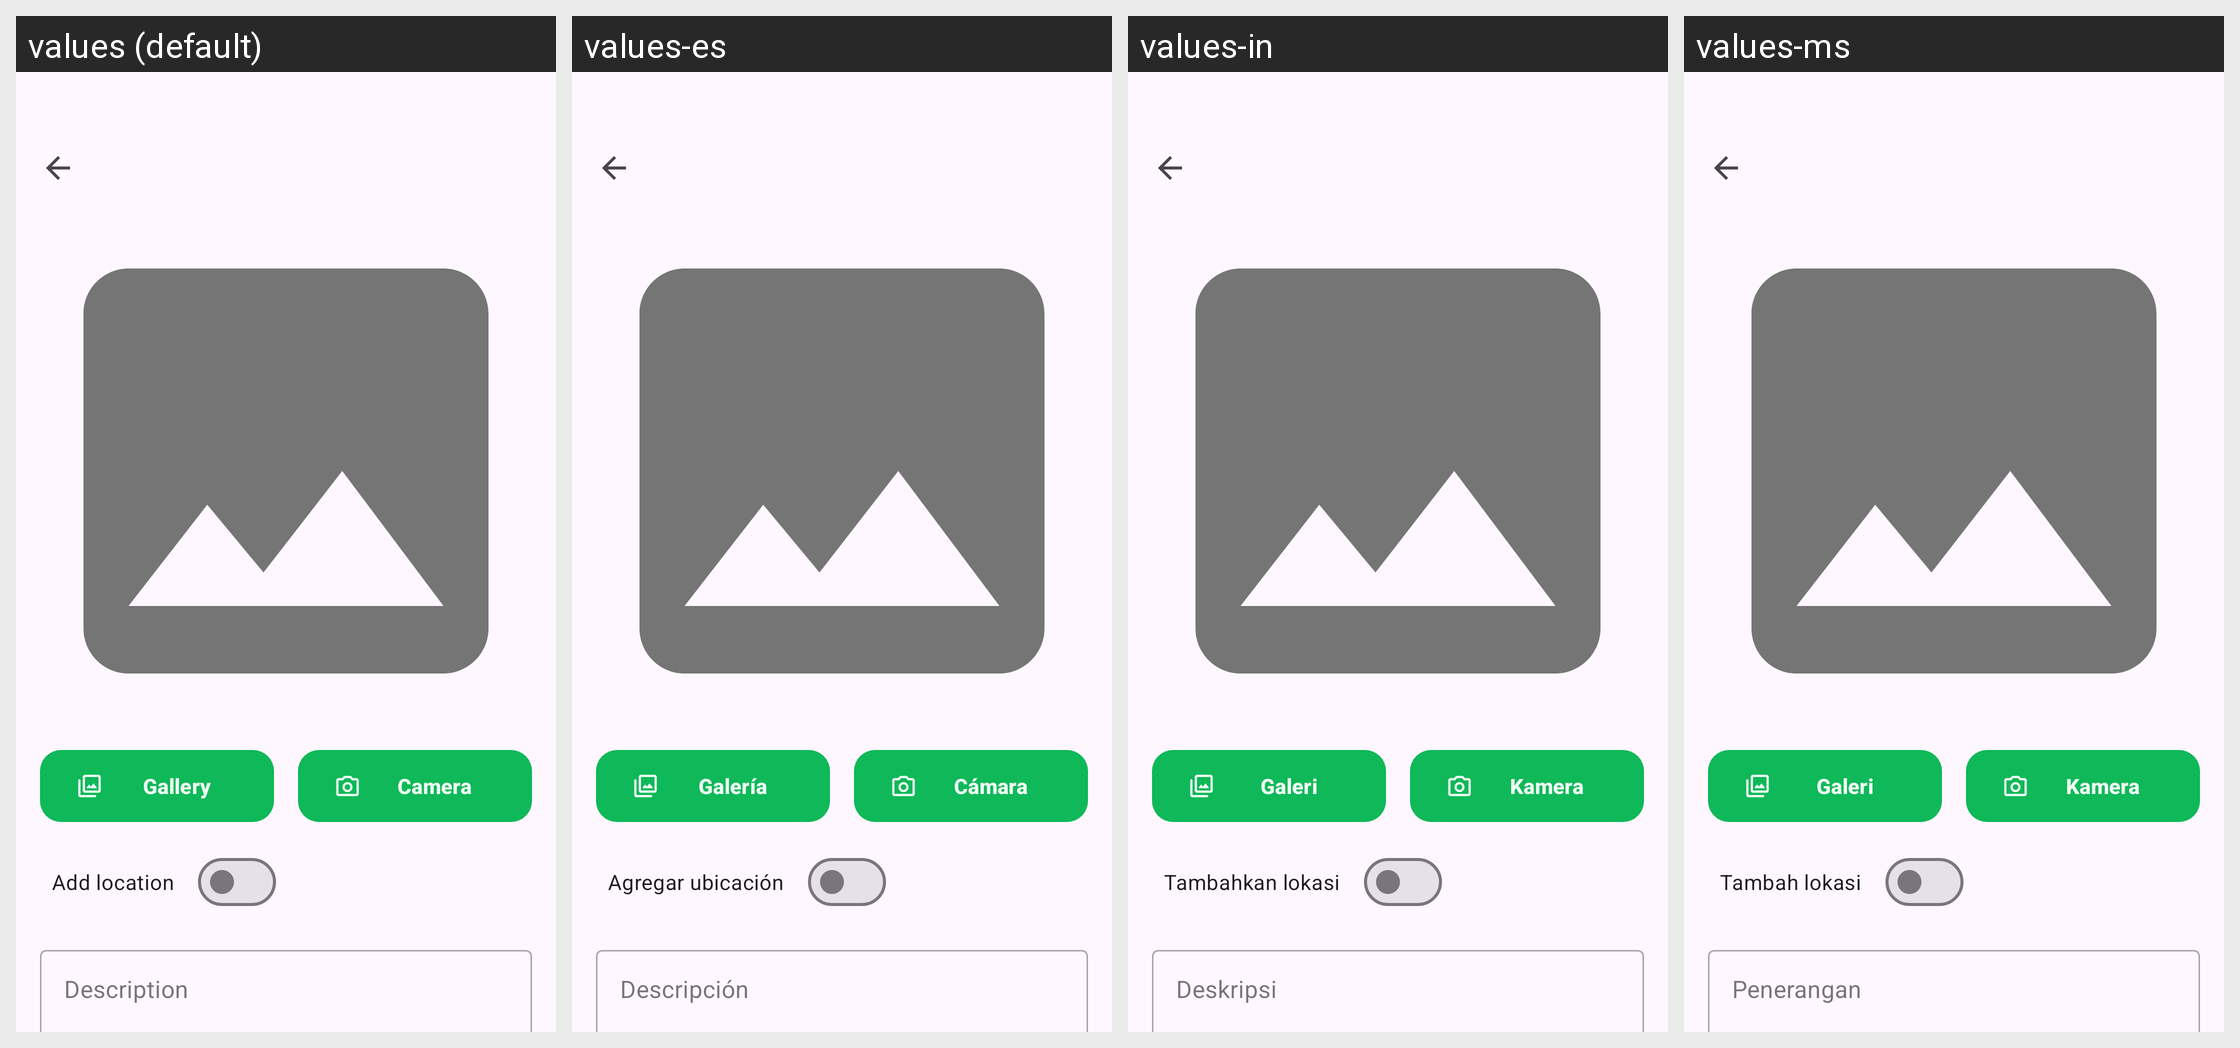

The same Android screen rendered under several of its app's locales, left to right. List the strings drawn on it with the default value and each locale's translation.
Android screen res/layout/activity_upload.xml rendered under 4 locales, left to right: values (default), values-es, values-in, values-ms. Device: Nexus 5 (rendered at 1080×1920; each locale shown at half size, 540×960, under a caption strip naming it); theme Theme.StoryApp.
Other locales in the repository, not shown: values-jv.
Strings drawn on this screen, with the default value and each locale's value (text and hints the layout hard-codes appear in the picture but are not listed):

gallery
  values: Gallery
  values-es: Galería
  values-in: Galeri
  values-ms: Galeri

camera
  values: Camera
  values-es: Cámara
  values-in: Kamera
  values-ms: Kamera

add_location
  values: Add location
  values-es: Agregar ubicación
  values-in: Tambahkan lokasi
  values-ms: Tambah lokasi

description
  values: Description
  values-es: Descripción
  values-in: Deskripsi
  values-ms: Penerangan

upload
  values: Upload
  values-es: Subir
  values-in: Unggah
  values-ms: Muat Naik
